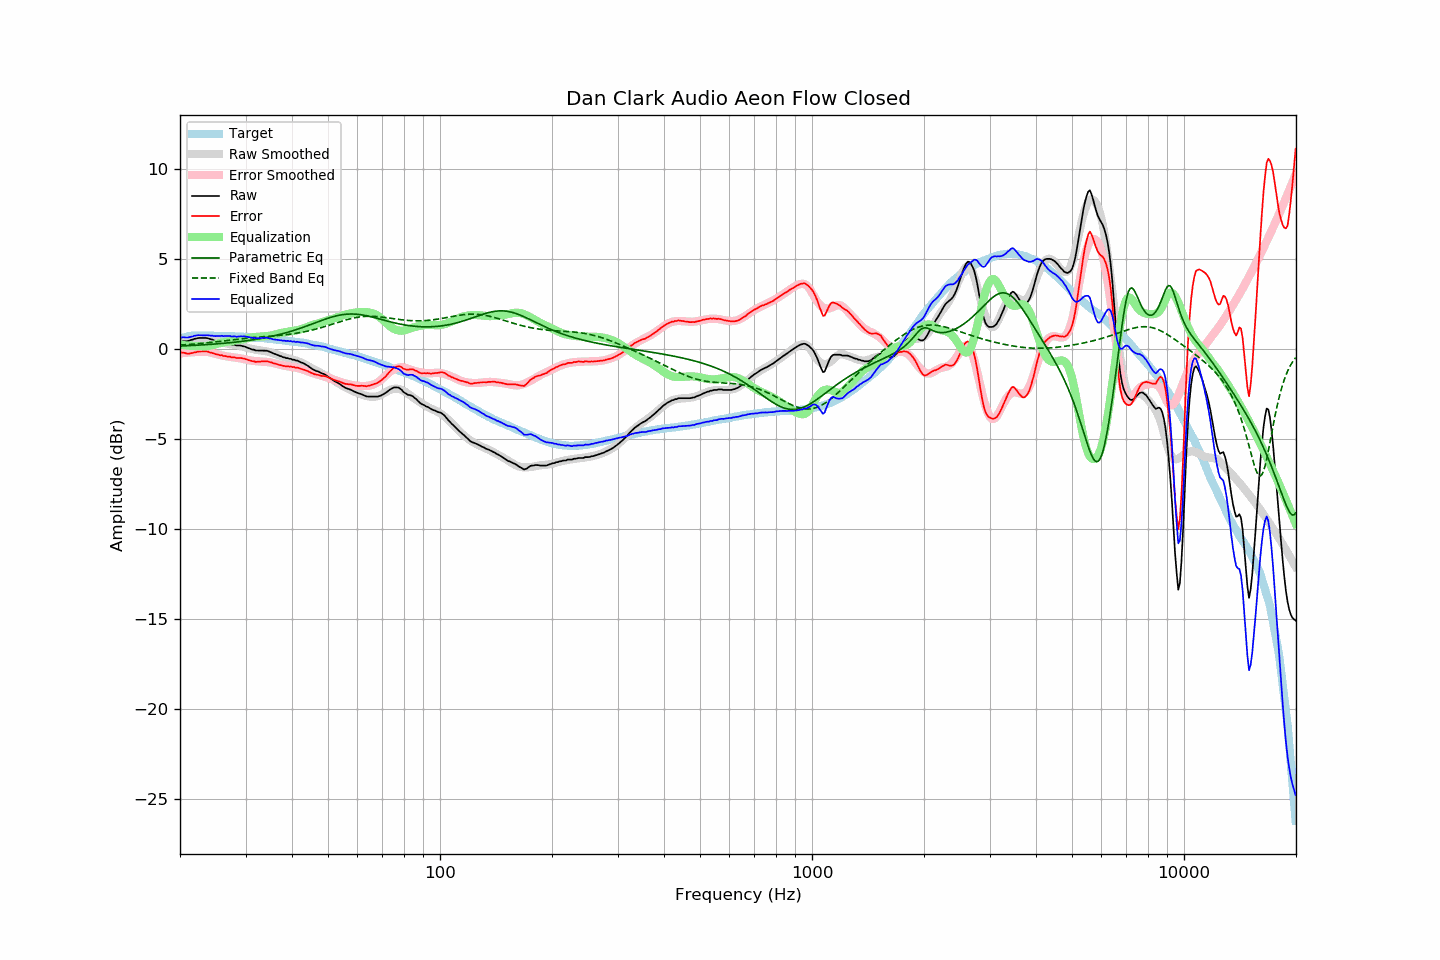

The file beside this chart, header and first rows:
frequency, raw, error, smoothed, error_smoothed, equalization, parametric_eq, fixed_band_eq, equalized_raw, equalized_smoothed, target
20.00, 0.41, -0.17, 0.35, -0.25, 0.25, 0.17, 0.22, 0.65, 0.59, 0.57
20.20, 0.41, -0.20, 0.38, -0.23, 0.23, 0.17, 0.22, 0.64, 0.62, 0.60
20.40, 0.44, -0.20, 0.42, -0.22, 0.22, 0.17, 0.23, 0.66, 0.64, 0.63
20.61, 0.44, -0.22, 0.45, -0.21, 0.21, 0.18, 0.24, 0.65, 0.66, 0.65
20.81, 0.44, -0.25, 0.48, -0.20, 0.20, 0.18, 0.24, 0.64, 0.68, 0.68
21.02, 0.45, -0.27, 0.50, -0.19, 0.19, 0.19, 0.25, 0.64, 0.69, 0.71
21.23, 0.48, -0.25, 0.52, -0.19, 0.19, 0.19, 0.26, 0.66, 0.71, 0.72
21.44, 0.51, -0.23, 0.54, -0.18, 0.18, 0.20, 0.26, 0.69, 0.72, 0.73
21.66, 0.53, -0.22, 0.56, -0.17, 0.17, 0.20, 0.27, 0.70, 0.73, 0.74
21.87, 0.57, -0.18, 0.57, -0.17, 0.17, 0.20, 0.28, 0.74, 0.74, 0.74
22.09, 0.58, -0.18, 0.58, -0.17, 0.17, 0.21, 0.29, 0.75, 0.75, 0.75
22.31, 0.61, -0.15, 0.59, -0.17, 0.17, 0.21, 0.29, 0.77, 0.75, 0.75
22.54, 0.62, -0.14, 0.60, -0.16, 0.16, 0.22, 0.30, 0.77, 0.76, 0.75
22.76, 0.62, -0.14, 0.61, -0.15, 0.15, 0.23, 0.31, 0.77, 0.76, 0.75
22.99, 0.62, -0.13, 0.61, -0.14, 0.14, 0.23, 0.32, 0.76, 0.75, 0.74
23.22, 0.62, -0.13, 0.61, -0.15, 0.15, 0.24, 0.33, 0.76, 0.75, 0.74
23.45, 0.62, -0.13, 0.60, -0.15, 0.15, 0.24, 0.34, 0.77, 0.75, 0.74
23.69, 0.61, -0.14, 0.59, -0.16, 0.16, 0.25, 0.35, 0.77, 0.75, 0.74
23.92, 0.58, -0.17, 0.57, -0.18, 0.18, 0.25, 0.36, 0.75, 0.74, 0.74
24.16, 0.55, -0.20, 0.55, -0.19, 0.19, 0.26, 0.37, 0.74, 0.74, 0.74
24.40, 0.53, -0.22, 0.52, -0.22, 0.22, 0.27, 0.38, 0.74, 0.74, 0.74
24.65, 0.49, -0.25, 0.50, -0.24, 0.24, 0.27, 0.39, 0.72, 0.74, 0.73
24.89, 0.46, -0.28, 0.48, -0.26, 0.26, 0.28, 0.40, 0.72, 0.74, 0.73
25.14, 0.44, -0.30, 0.45, -0.29, 0.29, 0.29, 0.41, 0.72, 0.74, 0.73
25.39, 0.42, -0.32, 0.43, -0.31, 0.31, 0.29, 0.42, 0.72, 0.73, 0.73
25.65, 0.39, -0.35, 0.40, -0.33, 0.33, 0.30, 0.43, 0.72, 0.73, 0.73
25.91, 0.39, -0.34, 0.38, -0.35, 0.35, 0.31, 0.44, 0.74, 0.73, 0.72
26.16, 0.34, -0.39, 0.35, -0.37, 0.37, 0.32, 0.45, 0.71, 0.73, 0.72
26.43, 0.34, -0.39, 0.33, -0.39, 0.39, 0.33, 0.46, 0.73, 0.72, 0.72
26.69, 0.32, -0.41, 0.31, -0.41, 0.41, 0.33, 0.47, 0.72, 0.72, 0.72
26.96, 0.30, -0.43, 0.30, -0.42, 0.42, 0.34, 0.48, 0.72, 0.72, 0.72
27.23, 0.30, -0.42, 0.28, -0.43, 0.43, 0.35, 0.49, 0.73, 0.72, 0.71
27.50, 0.25, -0.47, 0.27, -0.44, 0.44, 0.36, 0.50, 0.69, 0.71, 0.71
27.77, 0.25, -0.46, 0.25, -0.45, 0.45, 0.37, 0.51, 0.70, 0.71, 0.70
28.05, 0.25, -0.46, 0.24, -0.47, 0.47, 0.38, 0.52, 0.71, 0.70, 0.70
28.33, 0.20, -0.50, 0.22, -0.48, 0.48, 0.39, 0.54, 0.68, 0.70, 0.69
28.62, 0.20, -0.50, 0.20, -0.49, 0.49, 0.40, 0.55, 0.69, 0.70, 0.69
28.90, 0.20, -0.50, 0.18, -0.51, 0.51, 0.41, 0.56, 0.70, 0.69, 0.69
29.19, 0.19, -0.50, 0.16, -0.52, 0.52, 0.42, 0.57, 0.71, 0.69, 0.68
29.48, 0.16, -0.53, 0.14, -0.54, 0.54, 0.43, 0.58, 0.70, 0.68, 0.68
29.78, 0.15, -0.53, 0.11, -0.56, 0.56, 0.44, 0.59, 0.71, 0.68, 0.67
30.08, 0.11, -0.57, 0.09, -0.58, 0.58, 0.46, 0.60, 0.69, 0.67, 0.67
30.38, 0.07, -0.60, 0.06, -0.60, 0.60, 0.47, 0.60, 0.67, 0.67, 0.66
30.68, 0.04, -0.63, 0.04, -0.62, 0.62, 0.48, 0.61, 0.66, 0.66, 0.66
30.99, 0.01, -0.65, 0.02, -0.64, 0.64, 0.49, 0.62, 0.64, 0.65, 0.65
31.30, -0.03, -0.68, -0.00, -0.65, 0.65, 0.51, 0.63, 0.62, 0.65, 0.64
31.61, -0.03, -0.68, -0.02, -0.66, 0.66, 0.52, 0.64, 0.63, 0.64, 0.64
31.93, -0.08, -0.72, -0.04, -0.67, 0.67, 0.53, 0.65, 0.59, 0.64, 0.63
32.24, -0.08, -0.71, -0.05, -0.68, 0.68, 0.55, 0.65, 0.60, 0.63, 0.62
32.57, -0.08, -0.71, -0.06, -0.69, 0.69, 0.56, 0.66, 0.60, 0.62, 0.62
32.89, -0.08, -0.70, -0.08, -0.69, 0.69, 0.58, 0.67, 0.61, 0.61, 0.61
33.22, -0.08, -0.69, -0.09, -0.70, 0.70, 0.60, 0.68, 0.61, 0.61, 0.60
33.55, -0.08, -0.69, -0.10, -0.70, 0.70, 0.61, 0.68, 0.62, 0.60, 0.60
33.89, -0.08, -0.68, -0.12, -0.71, 0.71, 0.63, 0.69, 0.63, 0.59, 0.59
34.23, -0.09, -0.68, -0.13, -0.72, 0.72, 0.65, 0.70, 0.62, 0.58, 0.58
34.57, -0.12, -0.70, -0.15, -0.73, 0.73, 0.67, 0.71, 0.60, 0.57, 0.57
34.92, -0.16, -0.73, -0.18, -0.74, 0.74, 0.68, 0.71, 0.58, 0.56, 0.56
35.27, -0.19, -0.75, -0.20, -0.76, 0.76, 0.70, 0.72, 0.57, 0.56, 0.55
35.62, -0.24, -0.79, -0.23, -0.78, 0.78, 0.72, 0.73, 0.54, 0.55, 0.54
35.97, -0.27, -0.81, -0.26, -0.80, 0.80, 0.74, 0.74, 0.53, 0.54, 0.53
... 635 more rows
